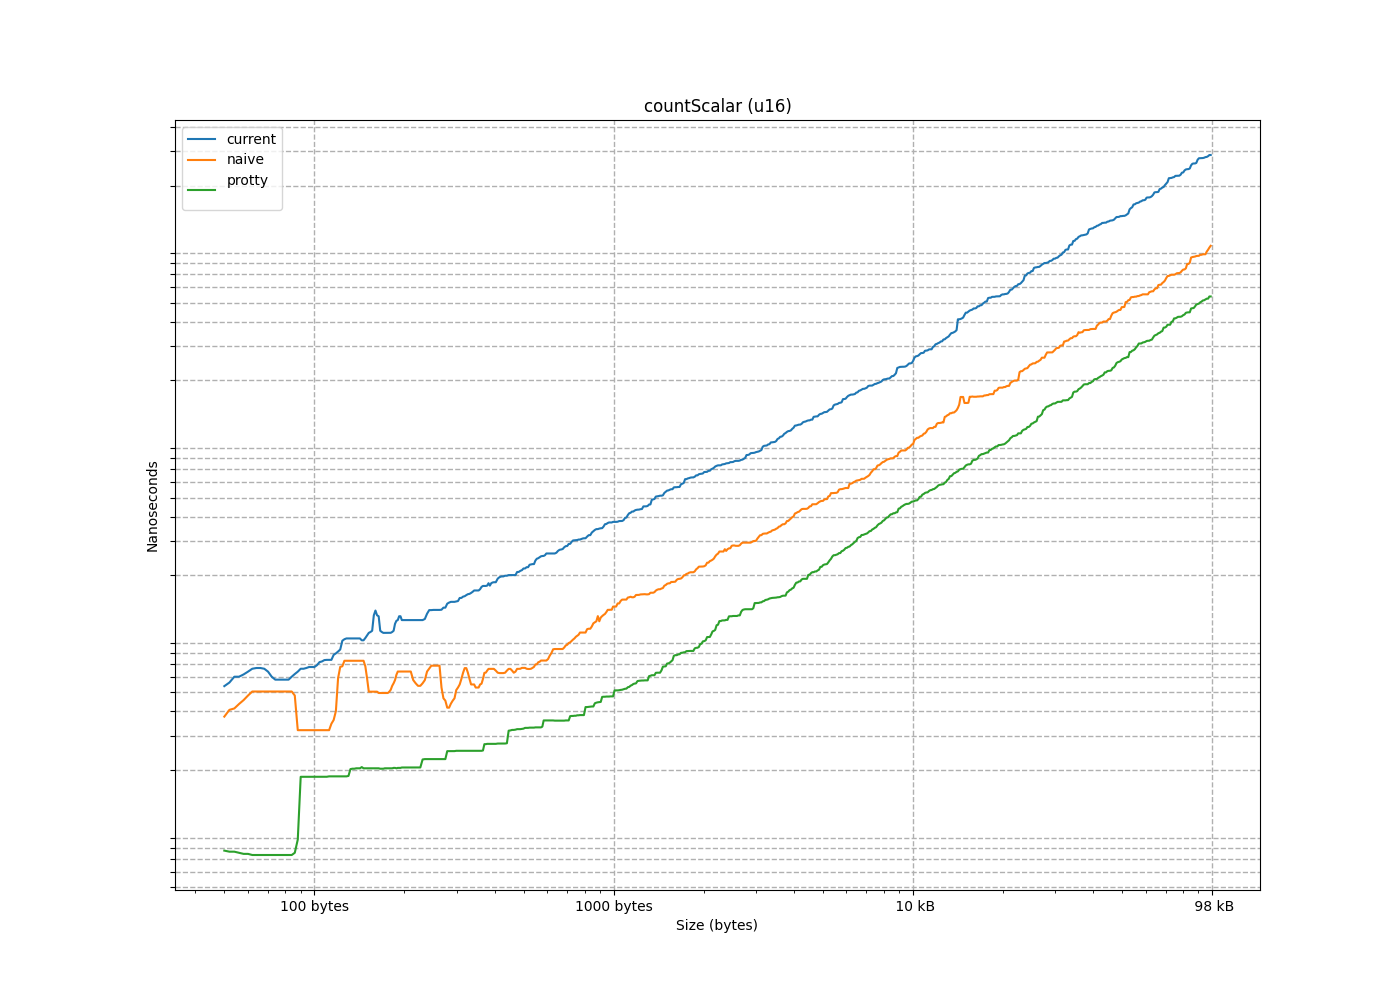

The data file committed next to this chart (first rows):
size, current, naive, protty
2, 1.445, 0.7812, 1.016
4, 2.217, 0.9863, 0.9277
6, 2.803, 1.416, 0.9277
8, 3.33, 1.65, 1.006
10, 4.424, 1.846, 0.8887
12, 5.215, 2.119, 0.8887
14, 6.025, 2.354, 0.9082
16, 6.191, 2.803, 0.8789
18, 6.866, 2.969, 0.7715
20, 7.529, 3.184, 0.7812
22, 7.9, 3.33, 0.7617
24, 8.359, 3.594, 0.7324
26, 9.014, 3.76, 0.7422
28, 9.385, 4.141, 0.7812
30, 9.902, 4.57, 0.7812
32, 11.22, 4.072, 0.7422
34, 3.164, 4.365, 0.7617
36, 3.701, 5.166, 0.7324
38, 3.994, 4.824, 0.752
40, 4.912, 5.312, 0.7227
42, 5.625, 5.195, 0.7324
44, 6.621, 6.484, 0.8789
46, 4.648, 5.059, 0.5078
48, 5.01, 5.255, 0.5176
50, 5.391, 5.43, 0.4883
52, 6.026, 5.693, 0.5176
54, 6.397, 5.898, 0.5273
56, 6.758, 6.094, 0.498
58, 6.68, 6.338, 0.5176
60, 7.334, 6.475, 0.5176
62, 7.842, 6.719, 0.5176
64, 8.291, 1.406, 0.5176
66, 4.092, 1.436, 1.855
68, 4.141, 1.465, 1.846
70, 4.376, 1.592, 1.846
72, 4.766, 1.72, 1.855
74, 5.82, 1.846, 1.847
76, 6.621, 1.953, 1.846
78, 6.221, 2.158, 1.846
80, 6.904, 2.363, 1.846
82, 7.158, 2.549, 1.846
84, 7.217, 2.734, 1.846
86, 8.115, 3.008, 1.846
88, 7.803, 3.203, 1.865
90, 9.385, 3.457, 1.846
92, 9.219, 3.613, 1.855
94, 9.474, 4.014, 1.846
96, 13.93, 6.768, 3.076
98, 6.143, 7.412, 3.037
100, 6.271, 7.969, 3.193
102, 7.354, 8.398, 3.223
104, 7.939, 8.887, 3.213
106, 8.311, 9.238, 3.193
108, 9.521, 9.61, 3.213
110, 9.814, 9.453, 3.115
112, 24.03, 5.918, 1.855
114, 12.45, 9.932, 2.227
116, 13.66, 9.814, 3.496
118, 14.52, 9.766, 1.855
120, 14.54, 6.816, 1.846
... 615 more rows
